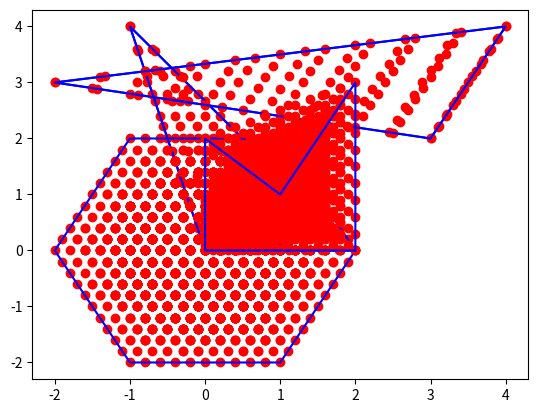
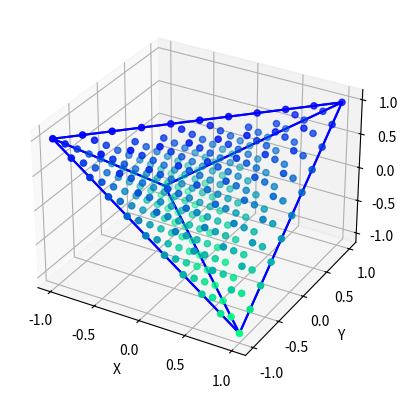

These figures' Python source, in order:
#!/usr/bin/env python
# -*- coding: utf-8 -*-
import numpy as np
import matplotlib.pyplot as plt
from mpl_toolkits.mplot3d import Axes3D # Without this projection='3d' is not recognized


def draw_contour_2d(points):
    """Draws contour of the 2D figure based on the order of the points.

    :param points: list of numpy arrays describing nodes of the figure.
    """
    xs, ys = zip(points[-1], *points)
    plt.plot(xs, ys, color="blue")


def draw_contour_3d(points, sides):
    """Draws contour of the 3D figure based on the description of its sides.

    :param points: list of numpy arrays describing nodes of the figure.
    :param sides: list containing description of the figure's sides. Each side is described by a list of indexes of elements in points.
    """
    for side in sides:
        xs, ys, zs = [], [], []
        for s in side:
            xs.append(points[s][0])
            ys.append(points[s][1])
            zs.append(points[s][2])
        # Adding connection to the first node
        a = points[side[0]]
        xs.append(a[0])
        ys.append(a[1])
        zs.append(a[2])
        plt.plot(xs, ys, zs, color="blue")

def lambdasLists(nodesCounter,lambdas,lList, result):
    if nodesCounter == 0:
        return []
    elif nodesCounter == 1:
        l = 1- sum(lList)
        if l >= 0:
            lList.append(l)
            result.append(lList)
            return result
    else:
        for l in lambdas:
            result = lambdasLists(nodesCounter-1, lambdas,lList + [l],result)
    return result

def convex_comb_general(points, limit=1.0, step_arange=0.1, tabs=""):
    """Generates all linear convex combinations of points with the specified precision.

    :param points: list of numpy arrays representing nodes of the figure.
    :param limit: value to be distributed among remaining unassigned linear coefficients.
    :param step_arange: step in arange.
    :param tabs: indent for debug printing.
    :return: list of points, each represented as np.array.
    """
    # TODO: Zadanie 4.2: Rekurencyjna implementacja (albo zupełnie własna, rekurencja to propozycja).
    
    lambdas = np.arange(0,limit+0.0000001,step_arange)
    lList = lambdasLists(len(points),lambdas,[],[])

    return np.dot(lList,np.array(points))


def convex_comb_triangle_loop(points):
    """Generates all linear convex combinations of points for a triangle using loops.

    :param points: list of numpy arrays representing nodes of the figure.
    :return: list of points, each represented as np.array.
    """
    assert len(points) == 3
    # TODO: Zadanie 4.1: Implementacja za pomocą pętli obliczenia wypukłych kombinacji liniowych dla wierzchołków trójkąta.
    cc_points = []
    for lambda1 in np.linspace(0,1, num=10):
        for lambda2 in np.linspace(0,1,num=10):
            lambda3 = 1- lambda1-lambda2
            if lambda3 >= 0:
                cc_points.append(np.dot([lambda1,lambda2,lambda3],points))
    return cc_points #np.vstack(cc_points)


def draw_convex_combination_2d(points, cc_points):
    # TODO: Zadanie 4.1: Rysowanie wykresu dla wygenerowanej listy punktów (cc_points).
    cc_points = np.vstack(cc_points)
    plt.plot(cc_points[:, 0], cc_points[:, 1], 'ro')
    # plt.plot(cc_points[:, 0], cc_points[:, 1])
    # Drawing contour of the figure (with plt.plot).
    draw_contour_2d(points)


def draw_convex_combination_3d(points, cc_points, sides=None, color_z=True):
    fig = plt.figure()
    # To create a 3D plot a sublot with projection='3d' must be created.
    # For this to work required is the import of Axes3D: "from mpl_toolkits.mplot3d import Axes3D"
    ax = fig.add_subplot(111, projection='3d')
    ax.set_xlabel('X')
    ax.set_ylabel('Y')
    ax.set_zlabel('Z')
    # TODO: Zadanie 4.3: Zaimplementuj rysowanie wykresu 3D dla cc_points. Możesz dodatkowo zaimplementować kolorowanie względem wartości na osi z.
    ax.scatter(cc_points[:, 0], cc_points[:, 1], cc_points[:, 2], c=cc_points[:, 2], cmap=plt.get_cmap('winter_r'))
    # Drawing contour of the figure (with plt.plot).
    if sides is not None:
        draw_contour_3d(points, sides)


def draw_vector_addition(vectors, coeffs):
    start = np.array([0.0, 0.0])
    for c, v in zip(coeffs, vectors):
        assert isinstance(v, np.ndarray)
        assert isinstance(c, float)
        # TODO: Zadanie 4.4: Wzorując się na poniższym użyciu funkcji plt.arrow, napisz kod rysujący wektory składowe.
        # TODO: Każdy kolejny wektor powininen być rysowany od punktu, w którym zakończył się poprzedni wektor.
        # TODO: Pamiętaj o przeskalowaniu wektorów przez odpowiedni współczynnik.
        r_vector = np.dot(c, v)
        plt.arrow(start[0],
                  start[1],
                  r_vector[0],
                  r_vector[1],
                  head_width=0.1,
                  head_length=0.1,
                  color="green",
                  zorder=4,
                  length_includes_head=True)
        start = r_vector

    # Drawing the final vector being a linear combination of the given vectors.
    # The third and the fourth arguments of the plt.arrow function indicate movement (dx, dy), not the ending point.
    resultant_vector = sum([c * v for c, v in zip(coeffs, vectors)])
    plt.arrow(0.0, 0.0, resultant_vector[0], resultant_vector[1], head_width=0.1, head_length=0.1, color="magenta", zorder=4, length_includes_head=True)
    plt.margins(0.05)



def draw_triangle_simple_1():
    points = [np.array([-1, 4]),
              np.array([2, 0]),
              np.array([0, 0])]
    cc_points = convex_comb_triangle_loop(points)
    draw_convex_combination_2d(points, cc_points)
    plt.show()

def draw_triangle_simple_2():
    points = [np.array([-2, 3]),
              np.array([4, 4]),
              np.array([3, 2])]
    cc_points = convex_comb_triangle_loop(points)
    draw_convex_combination_2d(points, cc_points)
    plt.show()

def draw_triangle_1():
    points = [np.array([-1, 4]),
              np.array([2, 0]),
              np.array([0, 0])]
    cc_points = convex_comb_general(points)
    draw_convex_combination_2d(points, cc_points)
    plt.show()

def draw_triangle_2():
    points = [np.array([-2, 3]),
              np.array([4, 4]),
              np.array([3, 2])]
    cc_points = convex_comb_general(points)
    draw_convex_combination_2d(points, cc_points)
    plt.show()

def draw_rectangle():
    points = [np.array([0, 0]),
              np.array([0, 1]),
              np.array([1, 1]),
              np.array([1, 0])]
    cc_points = convex_comb_general(points)
    draw_convex_combination_2d(points, cc_points)
    plt.show()

def draw_hexagon():
    points = [np.array([1, -2]),
              np.array([-1, -2]),
              np.array([-2, 0]),
              np.array([-1, 2]),
              np.array([1, 2]),
              np.array([2, 0])]
    cc_points = convex_comb_general(points)
    draw_convex_combination_2d(points, cc_points)
    plt.show()

def draw_not_convex():
    points = [np.array([0, 0]),
              np.array([0, 2]),
              np.array([1, 1]),
              np.array([2, 3]),
              np.array([2, 0])]
    cc_points = convex_comb_general(points)
    draw_convex_combination_2d(points, cc_points)
    plt.show()

def draw_tetrahedron():
    sides = [[0,1,2], [1,2,3], [0,2,3], [0,1,3]]
    points = [np.array([1.0, 1.0, 1.0]),
              np.array([-1.0, -1.0, 1.0]),
              np.array([-1.0, 1.0, -1.0]),
              np.array([1.0, -1.0, -1.0])]
    cc_points = convex_comb_general(points, step_arange=0.1)
    draw_convex_combination_3d(points, cc_points, sides=sides, color_z=True)
    plt.show()

def draw_cube():
    sides = [[0,1,2,3], [4,5,6,7], [0,4,5,1], [2,6,7,3]]
    points = [np.array([0.0, 0.0, 0.0]),
              np.array([1.0, 0.0, 0.0]),
              np.array([1.0, 1.0, 0.0]),
              np.array([0.0, 1.0, 0.0]),
              np.array([0.0, 0.0, 1.0]),
              np.array([1.0, 0.0, 1.0]),
              np.array([1.0, 1.0, 1.0]),
              np.array([0.0, 1.0, 1.0])]
    cc_points = convex_comb_general(points, step_arange=0.2)
    draw_convex_combination_3d(points, cc_points, sides=sides, color_z=True)
    plt.show()

def draw_vector_addition_ex1():
    v = [np.array([-1, 4]),
         np.array([2, 0]),
         np.array([0, 0])]
    coeffs = [0.4, 0.3, 0.3]
    draw_convex_combination_2d(v, convex_comb_general(v))
    draw_vector_addition(v, coeffs)
    plt.show()
    coeffs = [0.2, 0.8, 0.0]
    draw_convex_combination_2d(v, convex_comb_general(v))
    draw_vector_addition(v, coeffs)
    plt.show()



if __name__ == "__main__":
    # for task 4.1
    draw_triangle_simple_1()
    draw_triangle_simple_2()

    # for task 4.2
    draw_triangle_1()
    draw_triangle_2()
    draw_rectangle()
    draw_hexagon()
    draw_not_convex()

    # for task 4.3
    draw_tetrahedron()
    draw_cube()

    # for task 4.4
    draw_vector_addition_ex1()
